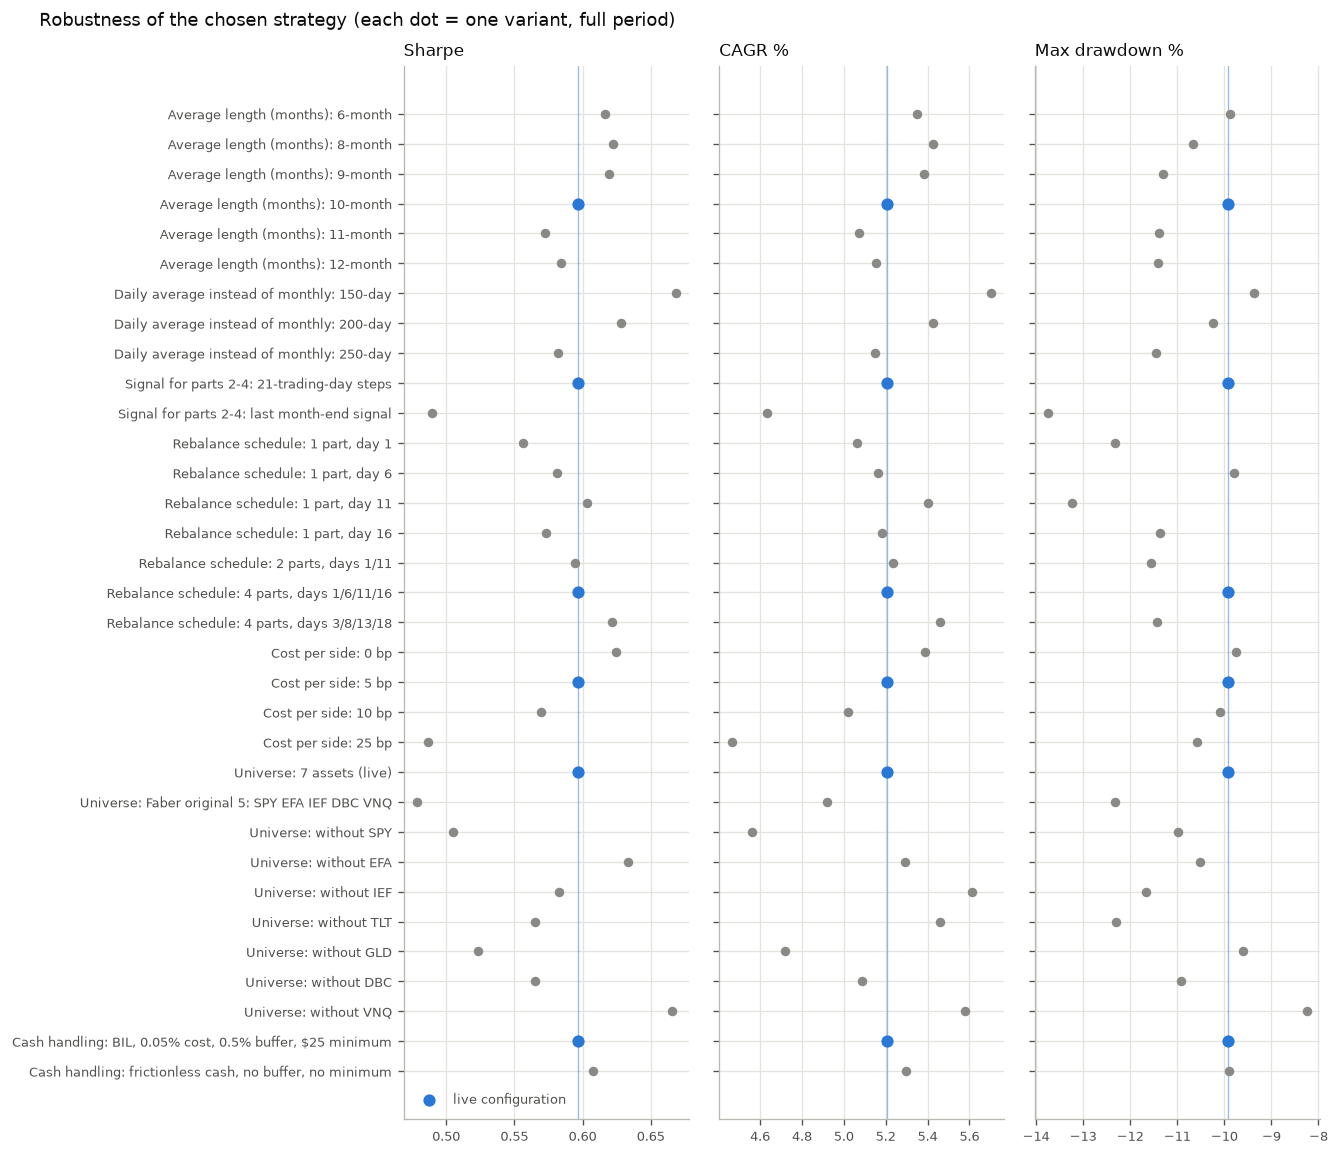

The file beside this chart, header and first rows:
group, variant, standard, total_return, cagr, avg_annual_return, vol, sharpe, sortino, downside_dev, max_dd, calmar, monthly_win_rate, worst_year, worst_year_label, orders_per_year, switches_per_year, rebalances_per_year, turnover_per_year, avg_invested, sharpe 2007-2014, sharpe 2015-2026
Average length (months), 6-month, False, 1.799, 0.0535, 0.05428, 0.06436, 0.6162, 0.858, 0.0462, -0.09876, 0.5417, 0.5966, -0.04987, 2015, 289.5, 82.74, 47.65, 2.345, 0.6312, 0.7177, 0.5365
Average length (months), 8-month, False, 1.839, 0.05426, 0.05503, 0.06487, 0.6224, 0.859, 0.04703, -0.1066, 0.5092, 0.6134, -0.04589, 2015, 288.3, 67.35, 47.75, 1.924, 0.6523, 0.7125, 0.5528
Average length (months), 9-month, False, 1.817, 0.05385, 0.05462, 0.06454, 0.6191, 0.8533, 0.04686, -0.1131, 0.4763, 0.6218, -0.04286, 2015, 286.6, 63.9, 47.8, 1.815, 0.6528, 0.7055, 0.5525
Average length (months), 10-month, True, 1.723, 0.05204, 0.05286, 0.06403, 0.5967, 0.8231, 0.04645, -0.09917, 0.5247, 0.6218, -0.04867, 2015, 286.3, 61.07, 47.85, 1.757, 0.6558, 0.6839, 0.5294
Average length (months), 11-month, False, 1.656, 0.05072, 0.05164, 0.06462, 0.5727, 0.7856, 0.04711, -0.1139, 0.4454, 0.6218, -0.05765, 2015, 285.9, 58.13, 47.95, 1.71, 0.657, 0.6923, 0.4794
Average length (months), 12-month, False, 1.698, 0.05155, 0.05244, 0.06471, 0.5844, 0.8025, 0.04711, -0.114, 0.4522, 0.6176, -0.05762, 2015, 284.7, 56.11, 48.11, 1.679, 0.6561, 0.745, 0.4594
Daily average instead of monthly, 150-day, False, 1.991, 0.05705, 0.05764, 0.06433, 0.6684, 0.9263, 0.04643, -0.09374, 0.6085, 0.6134, -0.04325, 2015, 288.5, 69.78, 47.75, 1.966, 0.6501, 0.7681, 0.5911
Daily average instead of monthly, 200-day, False, 1.838, 0.05424, 0.05496, 0.06414, 0.6285, 0.8689, 0.04641, -0.1025, 0.5293, 0.6218, -0.04716, 2015, 286.2, 60.06, 47.85, 1.718, 0.6561, 0.7159, 0.5612
Daily average instead of monthly, 250-day, False, 1.695, 0.05148, 0.05238, 0.06486, 0.5821, 0.7997, 0.04721, -0.1145, 0.4495, 0.6134, -0.05922, 2015, 283.8, 54.38, 48.06, 1.629, 0.6588, 0.7403, 0.4597
Signal for parts 2-4, 21-trading-day steps, True, 1.723, 0.05204, 0.05286, 0.06403, 0.5967, 0.8231, 0.04645, -0.09917, 0.5247, 0.6218, -0.04867, 2015, 286.3, 61.07, 47.85, 1.757, 0.6558, 0.6839, 0.5294
Signal for parts 2-4, last month-end signal, False, 1.447, 0.04635, 0.04764, 0.06724, 0.4897, 0.6726, 0.04908, -0.1375, 0.337, 0.6387, -0.04199, 2022, 286.3, 62.39, 47.9, 1.806, 0.6567, 0.5192, 0.4703
Rebalance schedule, 1 part, day 1, False, 1.651, 0.05061, 0.05165, 0.06633, 0.5566, 0.7724, 0.04792, -0.1232, 0.4108, 0.6261, -0.04426, 2022, 71.75, 15.6, 12, 1.793, 0.6561, 0.598, 0.528
Rebalance schedule, 1 part, day 6, False, 1.703, 0.05164, 0.05256, 0.06512, 0.5815, 0.7966, 0.04761, -0.09796, 0.5272, 0.6303, -0.04817, 2022, 71.96, 14.68, 12.1, 1.658, 0.6615, 0.6181, 0.556
Rebalance schedule, 1 part, day 11, False, 1.826, 0.05402, 0.05493, 0.0668, 0.6036, 0.8263, 0.04877, -0.1324, 0.408, 0.605, -0.05903, 2015, 70.84, 15.39, 12, 1.815, 0.6503, 0.7146, 0.5189
Rebalance schedule, 1 part, day 16, False, 1.713, 0.05183, 0.05284, 0.06671, 0.5735, 0.7893, 0.0484, -0.1137, 0.4559, 0.6218, -0.06222, 2015, 71.7, 15.39, 12, 1.761, 0.6554, 0.7294, 0.4481
Rebalance schedule, 2 parts, days 1/11, False, 1.739, 0.05234, 0.0532, 0.06477, 0.5947, 0.8234, 0.04684, -0.1155, 0.4531, 0.6303, -0.04727, 2015, 142.6, 30.99, 23.95, 1.804, 0.6532, 0.6674, 0.5394
Rebalance schedule, 4 parts, days 1/6/11/16, True, 1.723, 0.05204, 0.05286, 0.06403, 0.5967, 0.8231, 0.04645, -0.09917, 0.5247, 0.6218, -0.04867, 2015, 286.3, 61.07, 47.85, 1.757, 0.6558, 0.6839, 0.5294
Rebalance schedule, 4 parts, days 3/8/13/18, False, 1.856, 0.05458, 0.05538, 0.06556, 0.6213, 0.8557, 0.04762, -0.1144, 0.4771, 0.6261, -0.04257, 2015, 287.9, 60.26, 47.85, 1.751, 0.6604, 0.7839, 0.4948
Cost per side, 0 bp, False, 1.819, 0.05389, 0.05462, 0.06403, 0.6242, 0.8621, 0.04639, -0.09752, 0.5526, 0.6261, -0.04658, 2015, 286.8, 61.07, 47.85, 1.757, 0.6558, 0.7077, 0.5602
Cost per side, 5 bp, True, 1.723, 0.05204, 0.05286, 0.06403, 0.5967, 0.8231, 0.04645, -0.09917, 0.5247, 0.6218, -0.04867, 2015, 286.3, 61.07, 47.85, 1.757, 0.6558, 0.6839, 0.5294
Cost per side, 10 bp, False, 1.63, 0.05019, 0.0511, 0.06403, 0.5692, 0.7842, 0.04651, -0.1008, 0.4978, 0.6218, -0.05075, 2015, 286.2, 61.07, 47.85, 1.757, 0.6558, 0.66, 0.4986
Cost per side, 25 bp, False, 1.37, 0.04467, 0.04582, 0.06405, 0.4866, 0.6678, 0.0467, -0.1057, 0.4224, 0.6176, -0.05697, 2015, 286.1, 61.07, 47.85, 1.756, 0.6559, 0.5884, 0.4061
Universe, 7 assets (live), True, 1.723, 0.05204, 0.05286, 0.06403, 0.5967, 0.8231, 0.04645, -0.09917, 0.5247, 0.6218, -0.04867, 2015, 286.3, 61.07, 47.85, 1.757, 0.6558, 0.6839, 0.5294
Universe, Faber original 5: SPY EFA IEF DBC VNQ, False, 1.582, 0.0492, 0.05099, 0.07589, 0.4783, 0.65, 0.05594, -0.1232, 0.3995, 0.6218, -0.05086, 2022, 217.3, 46.69, 47.7, 1.787, 0.6705, 0.4891, 0.4761
Universe, without SPY, False, 1.414, 0.04563, 0.04671, 0.06349, 0.5049, 0.6997, 0.04584, -0.1098, 0.4154, 0.5966, -0.04752, 2015, 247.8, 55.6, 47.85, 1.832, 0.6344, 0.6192, 0.4141
Universe, without EFA, False, 1.768, 0.05291, 0.05352, 0.06135, 0.6335, 0.8777, 0.04431, -0.1051, 0.5035, 0.6134, -0.04302, 2022, 252.2, 54.08, 47.85, 1.799, 0.6508, 0.7903, 0.5116
Universe, without IEF, False, 1.941, 0.05614, 0.0574, 0.07327, 0.5831, 0.8011, 0.05338, -0.1167, 0.4811, 0.6218, -0.05296, 2015, 252, 52.87, 47.75, 1.75, 0.6526, 0.6219, 0.5568
Universe, without TLT, False, 1.857, 0.05459, 0.05591, 0.07295, 0.5649, 0.7734, 0.05337, -0.1231, 0.4436, 0.6345, -0.04291, 2022, 254.7, 53.78, 47.85, 1.74, 0.6697, 0.5685, 0.5696
Universe, without GLD, False, 1.485, 0.04717, 0.04823, 0.06417, 0.5232, 0.7177, 0.04681, -0.09603, 0.4912, 0.6429, -0.04748, 2015, 249.7, 53.88, 47.85, 1.803, 0.6542, 0.6282, 0.4401
Universe, without DBC, False, 1.664, 0.05086, 0.05186, 0.06581, 0.5655, 0.7807, 0.04768, -0.1092, 0.4659, 0.6092, -0.07613, 2022, 253, 53.78, 47.14, 1.77, 0.6738, 0.7613, 0.4132
Universe, without VNQ, False, 1.921, 0.05578, 0.05633, 0.06272, 0.6654, 0.9241, 0.04512, -0.08246, 0.6764, 0.6134, -0.05367, 2015, 250.9, 52.76, 47.85, 1.729, 0.6552, 0.6771, 0.6605
Cash handling, BIL, 0.05% cost, 0.5% buffer, $25 minimu…, True, 1.723, 0.05204, 0.05286, 0.06403, 0.5967, 0.8231, 0.04645, -0.09917, 0.5247, 0.6218, -0.04867, 2015, 286.3, 61.07, 47.85, 1.757, 0.6558, 0.6839, 0.5294
Cash handling, frictionless cash, no buffer, no minimum, False, 1.772, 0.05298, 0.05378, 0.06435, 0.608, 0.8391, 0.04666, -0.099, 0.5352, 0.6218, -0.04799, 2015, 249.4, 53.68, 47.85, 1.02, 0.6591, 0.6934, 0.5423
